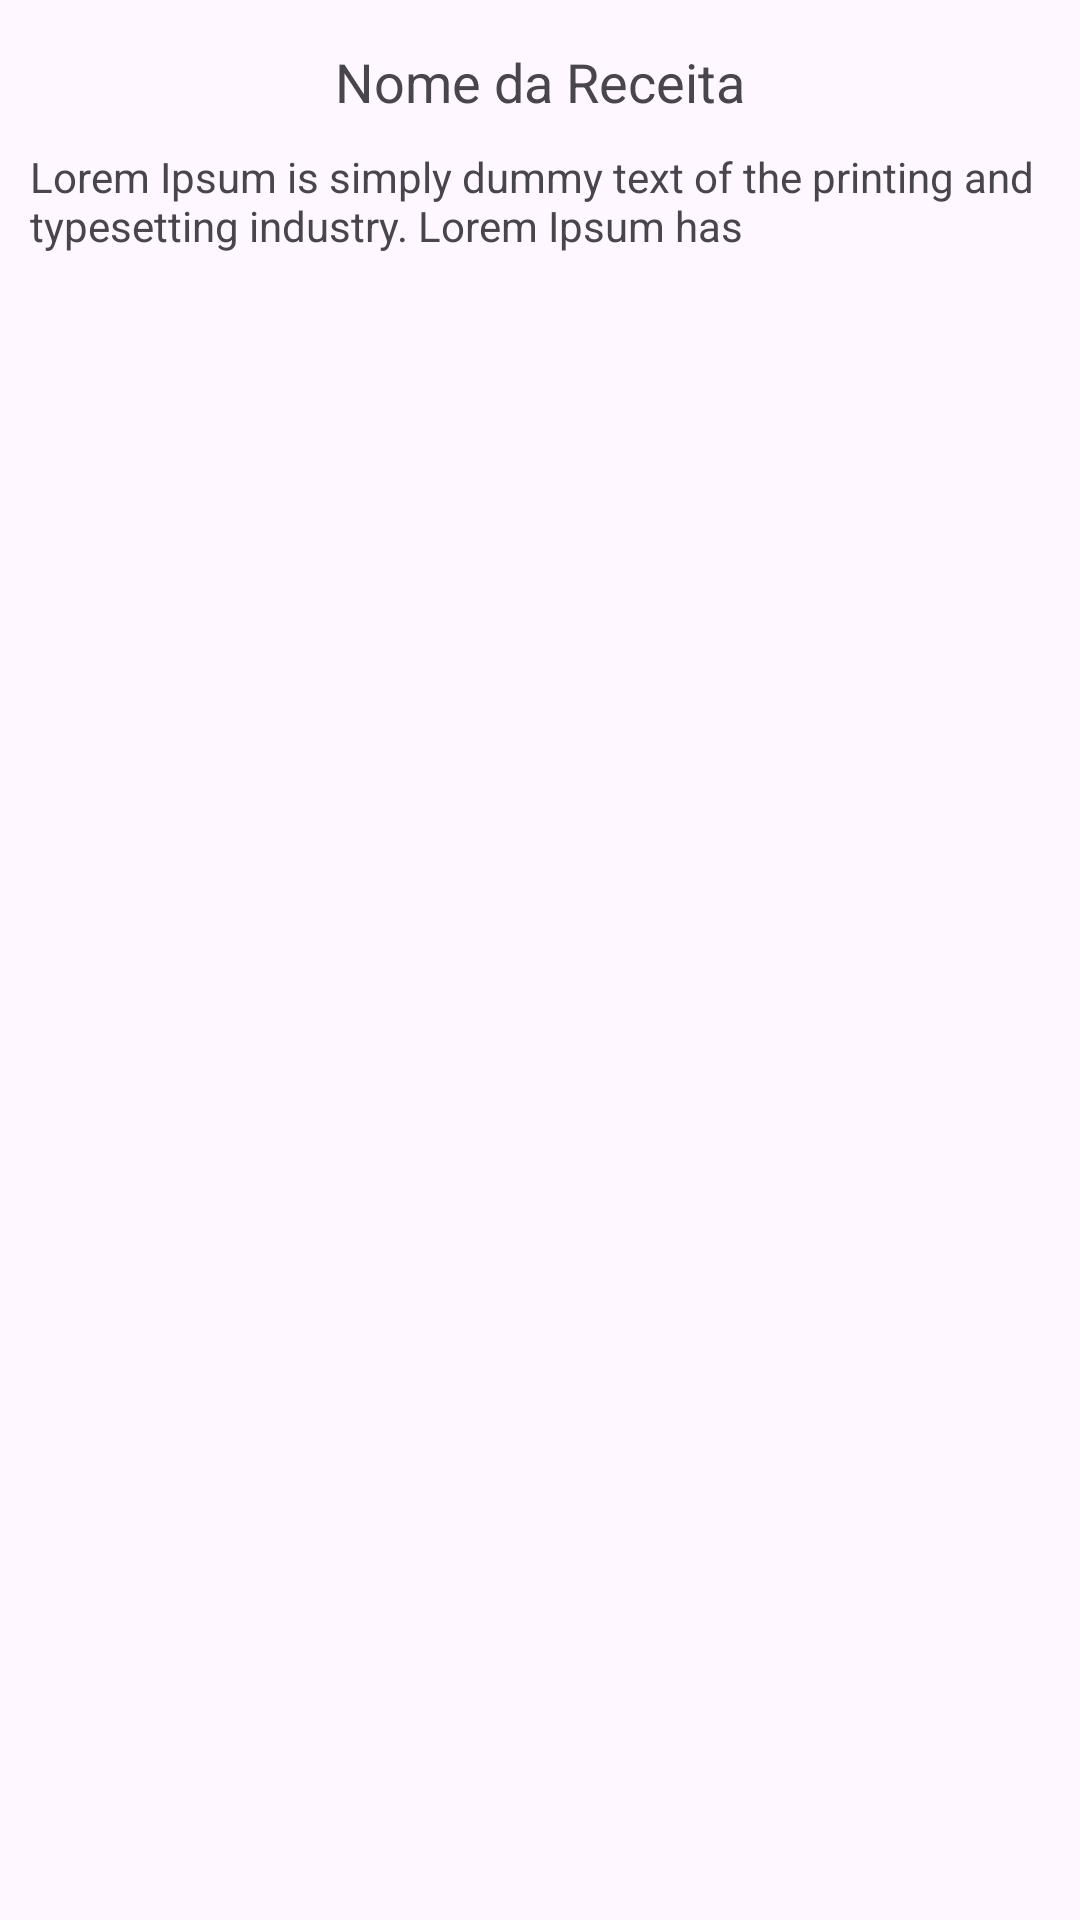

Android layout source for this screen:
<!-- AndroidManifest.xml: application theme Theme.Minhas_receitas -->
<!-- res/layout/activity_receita_view.xml -->
<?xml version="1.0" encoding="utf-8"?>
<androidx.constraintlayout.widget.ConstraintLayout xmlns:android="http://schemas.android.com/apk/res/android"
    xmlns:tools="http://schemas.android.com/tools"
    android:layout_width="match_parent"
    android:layout_height="match_parent"
    xmlns:app="http://schemas.android.com/apk/res-auto"
    tools:context=".controller.receita_view">

    <TextView
        android:id="@+id/itemview_nomeReceita"
        android:layout_width="wrap_content"
        android:layout_height="wrap_content"
        android:text="Nome da Receita"
        app:layout_constraintStart_toStartOf="parent"
        app:layout_constraintEnd_toEndOf="parent"
        android:layout_marginTop="15dp"
        android:textSize="18dp"
        app:layout_constraintTop_toTopOf="parent"
        />
    <TextView
        android:id="@+id/itemview_descricao"
        android:layout_width="match_parent"
        android:layout_height="wrap_content"
        android:text="Lorem Ipsum is simply dummy text of the printing and typesetting industry. Lorem Ipsum has"
        app:layout_constraintTop_toBottomOf="@+id/itemview_nomeReceita"
        android:layout_marginTop="10dp"
        android:layout_marginLeft="10dp"
        android:layout_marginRight="10dp"
        />
    <androidx.recyclerview.widget.RecyclerView
        android:id="@+id/itemview_listaingredientes"
        android:layout_width="match_parent"
        android:layout_height="wrap_content"
        app:layout_constraintTop_toBottomOf="@+id/itemview_descricao"
        android:layout_marginTop="15dp"
        android:layout_marginLeft="10dp"
        android:layout_marginRight="10dp"
        />

</androidx.constraintlayout.widget.ConstraintLayout>
<!-- resources referenced by this layout -->
<resources>
  <style name="Theme.Minhas_receitas" parent="Base.Theme.Minhas_receitas" />
  <style name="Base.Theme.Minhas_receitas" parent="Theme.Material3.DayNight.NoActionBar">
          
          <item name="android:statusBarColor">@color/toolbar_color</item>
      </style>
  <color name="toolbar_color">#254399</color>
</resources>
